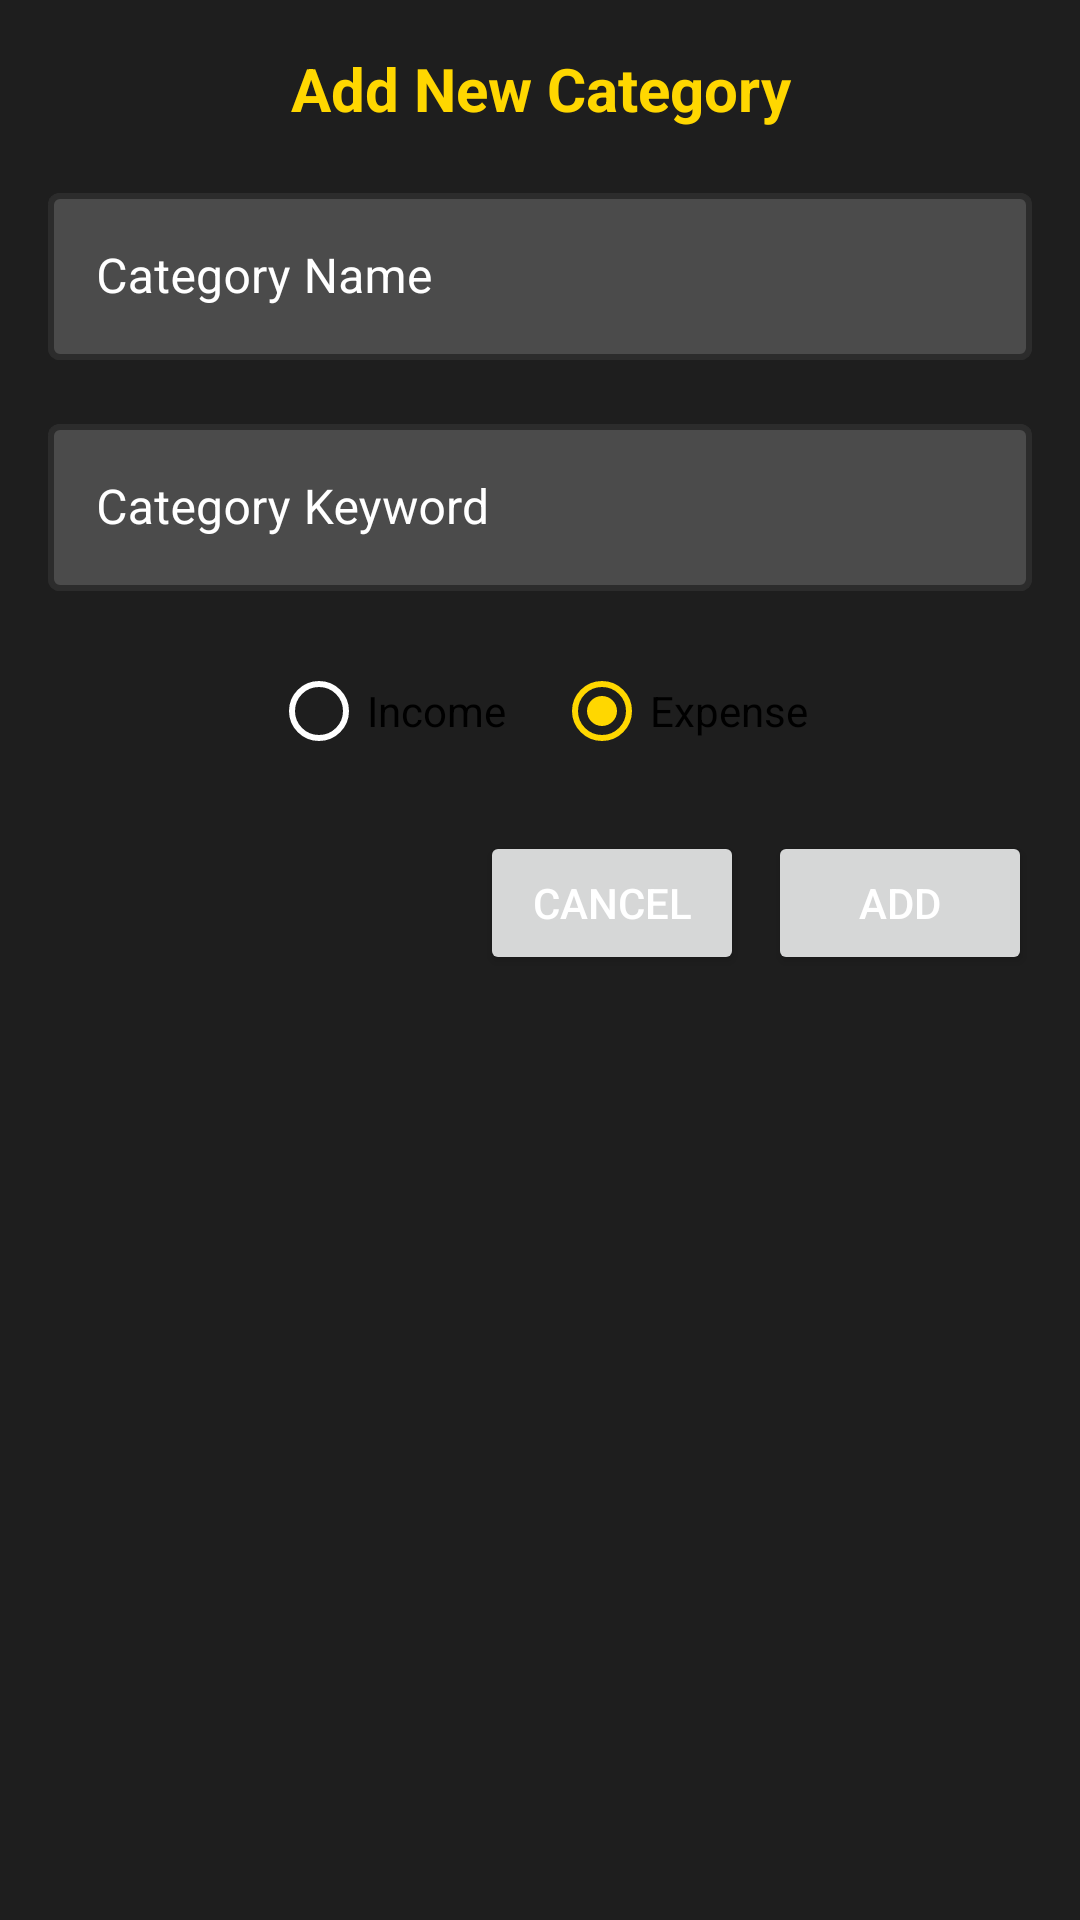

This screen was rendered from an Android layout file. Write that file and the resources it references.
<!-- AndroidManifest.xml: application theme AppTheme -->
<!-- res/layout/dialog_add_category.xml -->
<?xml version="1.0" encoding="utf-8"?>
<LinearLayout xmlns:android="http://schemas.android.com/apk/res/android"
android:layout_width="match_parent"
android:layout_height="wrap_content"
android:orientation="vertical"
android:padding="16dp"
    android:background="#1E1E1E">

<TextView
    android:layout_width="match_parent"
    android:layout_height="wrap_content"
    android:text="Add New Category"
    android:textSize="20sp"
    android:textStyle="bold"
    android:gravity="center"
    android:layout_marginBottom="16dp"
    android:textColor="@color/gold"/>

<com.google.android.material.textfield.TextInputLayout
    android:layout_width="match_parent"
    android:layout_height="wrap_content"
    android:layout_marginBottom="16dp"
    android:hint="Category Name">

    <com.google.android.material.textfield.TextInputEditText
        android:id="@+id/categoryNameInput"
        android:layout_width="match_parent"
        android:layout_height="wrap_content"
        android:inputType="text"
        android:maxLines="1"/>

</com.google.android.material.textfield.TextInputLayout>
    <com.google.android.material.textfield.TextInputLayout
        android:layout_width="match_parent"
        android:layout_height="wrap_content"
        android:layout_marginBottom="16dp"
        android:hint="Category Keyword">

        <com.google.android.material.textfield.TextInputEditText
            android:id="@+id/categoryKeyWordInput"
            android:layout_width="match_parent"
            android:layout_height="wrap_content"
            android:inputType="text"
            android:maxLines="1"/>

    </com.google.android.material.textfield.TextInputLayout>

<RadioGroup
    android:id="@+id/categoryTypeGroup"
    android:layout_width="match_parent"
    android:layout_height="wrap_content"
    android:orientation="horizontal"
    android:gravity="center"
    android:layout_marginBottom="16dp">

    <RadioButton
        android:id="@+id/incomeRadioButton"
        android:layout_width="wrap_content"
        android:layout_height="wrap_content"
        android:text="Income"
        android:layout_marginEnd="16dp"/>

    <RadioButton
        android:id="@+id/expenseRadioButton"
        android:layout_width="wrap_content"
        android:layout_height="wrap_content"
        android:text="Expense"
        android:checked="true"/>

</RadioGroup>

<LinearLayout
    android:layout_width="match_parent"
    android:layout_height="wrap_content"
    android:orientation="horizontal"
    android:gravity="end">

    <Button
        android:id="@+id/cancelCategoryButton"
        android:layout_width="wrap_content"
        android:layout_height="wrap_content"
        android:text="Cancel"
        android:layout_marginEnd="8dp"/>

    <Button
        android:id="@+id/addCategoryButton"
        android:layout_width="wrap_content"
        android:layout_height="wrap_content"
        android:text="Add"/>

</LinearLayout>

</LinearLayout>
<!-- resources referenced by this layout -->
<resources>
  <color name="gold">#FFD700</color>
  <style name="AppTheme" parent="Theme.MaterialComponents.DayNight.NoActionBar">
          <item name="colorPrimary">#E91E63</item>
          <item name="colorPrimaryDark">#121017</item>
          <item name="colorAccent">#FFD700</item>
          <item name="android:windowBackground">#121017</item>
          
          <item name="colorPrimaryVariant">#C2185B</item>
          <item name="colorOnPrimary">#FFFFFF</item>
          
          <item name="colorSecondary">#F2DD3E</item>
          <item name="colorSecondaryVariant">#FFD700</item>
          <item name="colorOnSecondary">#000000</item>
          
          <item name="android:statusBarColor">#1E1E1E</item>
          
          <item name="android:textColor">#FFFFFF</item>
          <item name="android:textColorPrimary">#FFFFFF</item>
          <item name="android:textColorSecondary">#FFFFFF</item>
          
          <item name="textInputStyle">@style/AppTheme.TextInputLayout</item>
          
          <item name="materialButtonStyle">@style/AppTheme.Button</item>
      </style>
  <style name="AppTheme.TextInputLayout" parent="Widget.MaterialComponents.TextInputLayout.OutlinedBox">
          <item name="android:layout_width">0dp</item>
          <item name="android:layout_height">wrap_content</item>
          <item name="android:layout_marginHorizontal">32dp</item>
          <item name="android:textColorHint">#FFFFFF</item>
          <item name="boxBackgroundColor">#33FFFFFF</item>
          <item name="boxBackgroundMode">outline</item>
          <item name="boxStrokeColor">#FFFFFF</item>
          <item name="boxStrokeWidth">2dp</item>
          <item name="hintTextColor">#FFFFFF</item>
      </style>
  <style name="AppTheme.Button" parent="Widget.MaterialComponents.Button">
          <item name="android:layout_width">0dp</item>
          <item name="android:layout_height">56dp</item>
          <item name="android:layout_marginHorizontal">32dp</item>
          <item name="android:textSize">16sp</item>
          <item name="backgroundTint">#E91E63</item>
          <item name="cornerRadius">12dp</item>
          <item name="strokeColor">#EF5788</item>
          <item name="strokeWidth">2dp</item>
          <item name="android:textColor">#FFFFFF</item>
      </style>
</resources>
